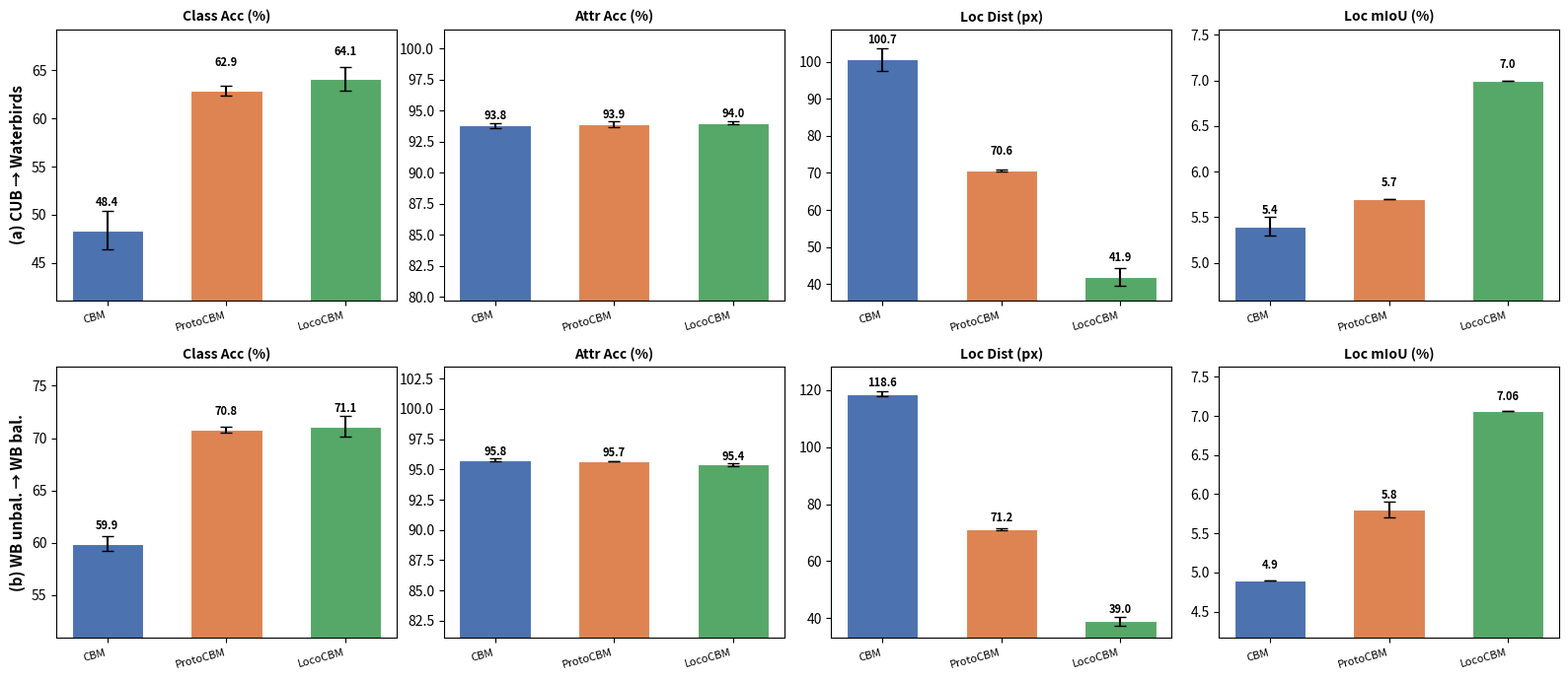

Write Python code to recreate this figure.
import matplotlib.pyplot as plt
import numpy as np

# Data from Table
models = ["CBM", "ProtoCBM", "LocoCBM"]

# (a) CUB -> Waterbirds
cub_wb = {
    "Class Acc (%)":   ([48.4, 62.9, 64.1], [2.0, 0.5, 1.2]),
    "Attr Acc (%)":    ([93.8, 93.9, 94.0], [0.2, 0.2, 0.1]),
    "Loc Dist (px)":   ([100.7, 70.6, 41.9], [3.1, 0.2, 2.5]),
    "Loc mIoU (%)":    ([5.4, 5.7, 7.0], [0.1, 0.0, 0.0]),
}

# (b) Waterbirds unbalanced -> balanced
wb_wb = {
    "Class Acc (%)":   ([59.9, 70.8, 71.1], [0.7, 0.3, 1.0]),
    "Attr Acc (%)":    ([95.8, 95.7, 95.4], [0.1, 0.0, 0.1]),
    "Loc Dist (px)":   ([118.6, 71.2, 39.0], [0.9, 0.4, 1.5]),
    "Loc mIoU (%)":    ([4.9, 5.8, 7.06], [0.0, 0.1, 0.0]),
}

colors = ["#4C72B0", "#DD8452", "#55A868"]
x = np.arange(len(models))
width = 0.6

fig, axes = plt.subplots(2, 4, figsize=(16, 7))

for col, (metric, (vals, errs)) in enumerate(cub_wb.items()):
    ax = axes[0, col]
    bars = ax.bar(x, vals, width, yerr=errs, capsize=4, color=colors, edgecolor="white", linewidth=0.8)
    ax.set_xticks(x)
    ax.set_xticklabels(models, fontsize=8, rotation=15, ha="right")
    ax.set_title(metric, fontsize=10, fontweight="bold")
    ax.set_ylim(min(vals) * 0.85, max(vals) * 1.08)
    for bar, v in zip(bars, vals):
        ax.text(bar.get_x() + bar.get_width() / 2, bar.get_height() + max(errs) * 1.1,
                f"{v}", ha="center", va="bottom", fontsize=8, fontweight="bold")

for col, (metric, (vals, errs)) in enumerate(wb_wb.items()):
    ax = axes[1, col]
    bars = ax.bar(x, vals, width, yerr=errs, capsize=4, color=colors, edgecolor="white", linewidth=0.8)
    ax.set_xticks(x)
    ax.set_xticklabels(models, fontsize=8, rotation=15, ha="right")
    ax.set_title(metric, fontsize=10, fontweight="bold")
    ax.set_ylim(min(vals) * 0.85, max(vals) * 1.08)
    for bar, v in zip(bars, vals):
        ax.text(bar.get_x() + bar.get_width() / 2, bar.get_height() + max(errs) * 1.1,
                f"{v}", ha="center", va="bottom", fontsize=8, fontweight="bold")

axes[0, 0].set_ylabel("(a) CUB → Waterbirds", fontsize=11, fontweight="bold")
axes[1, 0].set_ylabel("(b) WB unbal. → WB bal.", fontsize=11, fontweight="bold")

plt.tight_layout()
plt.savefig("waterbirds_results.png", dpi=200, bbox_inches="tight")
print("Saved waterbirds_results.png and waterbirds_results.pdf")
